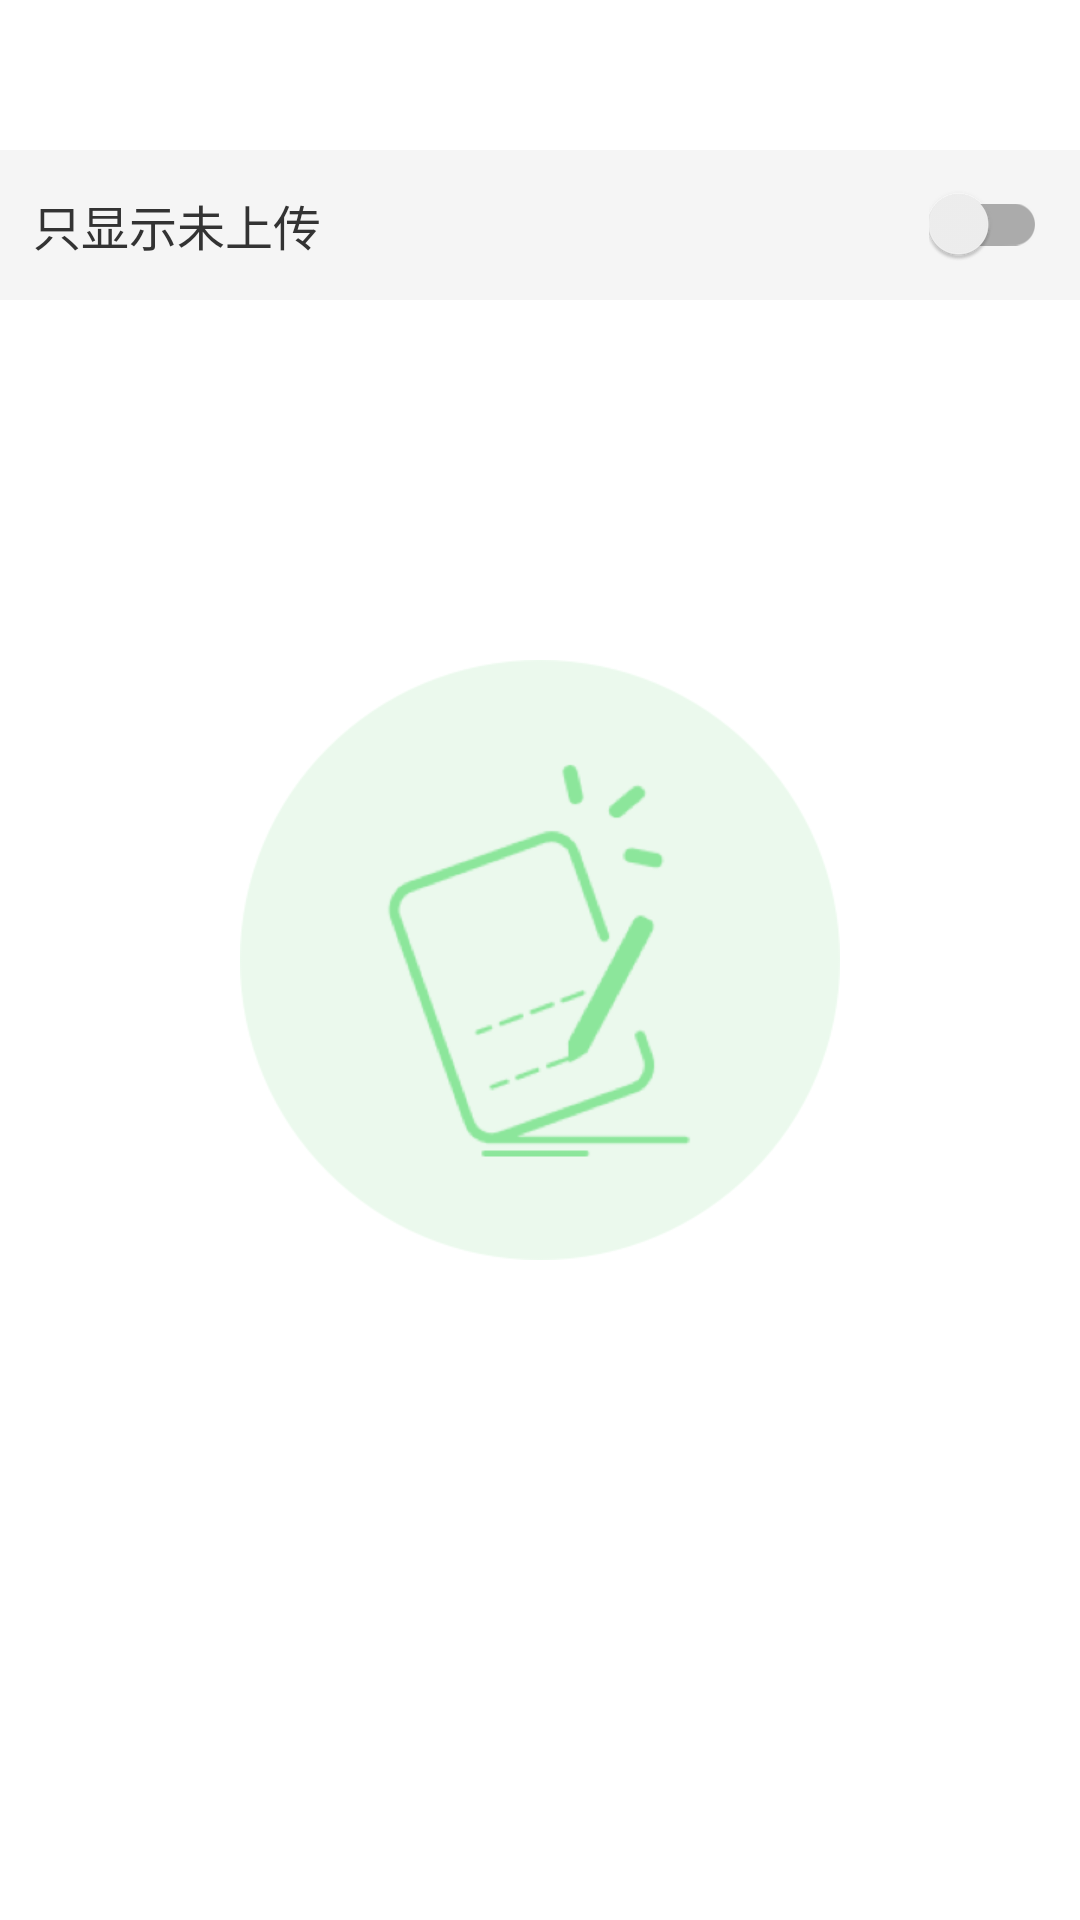

Android layout source for this screen:
<!-- AndroidManifest.xml: application theme AppTheme -->
<!-- res/layout/activity_video_list.xml -->
<?xml version="1.0" encoding="utf-8"?>
<RelativeLayout xmlns:android="http://schemas.android.com/apk/res/android"
    android:layout_width="match_parent"
    android:layout_height="match_parent"
    android:orientation="vertical"
    android:background="@android:color/white">

    <include
        android:id="@+id/bar"
        layout="@layout/layout_action_bar" />

    <RelativeLayout
        android:id="@+id/no_up"
        android:layout_width="match_parent"
        android:layout_height="@dimen/dimen_100"
        android:layout_below="@+id/bar"
        android:paddingLeft="@dimen/dimen_22"
        android:paddingRight="@dimen/dimen_22"
        android:background="@color/color_f5f5f5">

        <TextView
            android:layout_width="wrap_content"
            android:layout_height="wrap_content"
            android:layout_centerVertical="true"
            android:text="只显示未上传"
            android:textColor="@color/color_333333"
            android:textSize="@dimen/text_size_32" />

        <android.support.v7.widget.SwitchCompat
            android:id="@+id/switch_single"
            android:layout_width="wrap_content"
            android:layout_height="wrap_content"
            android:layout_alignParentRight="true"
            android:layout_centerVertical="true" />
    </RelativeLayout>

    <ListView
        android:id="@+id/lv_video"
        android:layout_width="match_parent"
        android:layout_height="match_parent"
        android:layout_below="@+id/no_up"
        android:divider="@null"></ListView>

    <include
        android:id="@+id/layout_empty"
        layout="@layout/layout_live_empty" />

</RelativeLayout>
<!-- res/layout/layout_action_bar.xml (included above) -->
<?xml version="1.0" encoding="utf-8"?>
<RelativeLayout
    xmlns:android="http://schemas.android.com/apk/res/android"
    android:orientation="vertical"
    android:layout_width="match_parent"
    android:layout_height="50dp"
    >
    <TextView
        android:id="@+id/tv_back"
        android:layout_width="wrap_content"
        android:layout_height="wrap_content"
        android:layout_centerVertical="true"
        android:paddingLeft="@dimen/dimen_32"
        />

    <TextView
        android:id="@+id/tv_title"
        android:layout_width="wrap_content"
        android:layout_height="wrap_content"
        android:layout_centerInParent="true"/>

    <TextView
        android:id="@+id/tv_set"
        android:layout_width="wrap_content"
        android:layout_height="wrap_content"
        android:layout_centerVertical="true"
        android:layout_alignParentRight="true"
        android:paddingRight="@dimen/dimen_32"/>




</RelativeLayout>
<!-- res/layout/layout_live_empty.xml (included above) -->
<?xml version="1.0" encoding="utf-8"?>
<RelativeLayout xmlns:android="http://schemas.android.com/apk/res/android"
    android:orientation="vertical"
    android:layout_width="match_parent"
    android:layout_height="match_parent">

    <ImageView
        android:layout_width="wrap_content"
        android:layout_height="wrap_content"
        android:src="@mipmap/zanwuneirong"
        android:layout_centerInParent="true"
        />

</RelativeLayout>
<!-- resources referenced by this layout -->
<resources>
  <color name="color_333333">#333333</color>
  <color name="color_f5f5f5">#f5f5f5</color>
  <dimen name="dimen_100">50dp</dimen>
  <dimen name="dimen_22">11dp</dimen>
  <dimen name="dimen_32">16dp</dimen>
  <dimen name="text_size_32">16sp</dimen>
  <!-- mipmap zanwuneirong: png bitmap (mipmap-xhdpi, 29444 bytes) -->
  <style name="AppTheme" parent="Theme.AppCompat.Light.NoActionBar">
          
          <item name="colorPrimary">@android:color/white</item>
          <item name="colorPrimaryDark">@android:color/white</item>
          <item name="colorAccent">@color/colorAccent</item>
      </style>
  <color name="colorAccent">#FF4081</color>
</resources>
